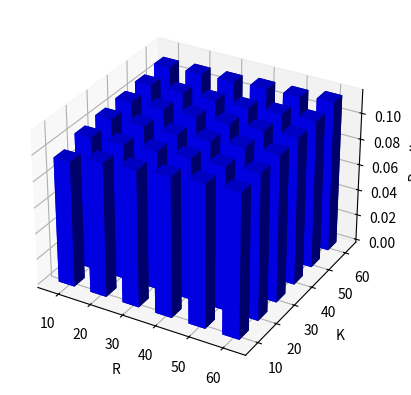

Here is the Python script that generated this plot:
# from mpl_toolkits.mplot3d import Axes3D
from mpl_toolkits.mplot3d import Axes3D
import matplotlib.pyplot as plt

import numpy as np

#设置x轴取值
xedges = np.array([10,20,30,40,50,60,70])
#设置y轴取值
yedges = np.array([10,20,30,40,50,60,70])
#设置X,Y对应点的值。即原始数据。
hist =np.array( [[0.0964,0.1024,0.1043,0.1057,0.1072,0.1100],
[0.1027,0.1039,0.1057,0.1069,0.1078,0.1109],
[0.1046,0.1059,0.1061,0.1079,0.1085,0.1114],
[0.1068,0.1079,0.1084,0.1091,0.1096,0.1127],
[0.1091,0.1089,0.1107,0.1112,0.1118,0.1131],
[0.1102,0.1113,0.1121,0.1129,0.1133,0.1157]])

#生成图表对象。
fig = plt.figure()
#生成子图对象，类型为3d
ax = fig.add_subplot(111,projection='3d')

#设置作图点的坐标
xpos, ypos = np.meshgrid(xedges[:-1]-2.5 , yedges[:-1]-2.5 )
xpos = xpos.flatten('F')
ypos = ypos.flatten('F')
zpos = np.zeros_like(xpos)

#设置柱形图大小
dx =5 * np.ones_like(zpos)
dy = dx.copy()
dz = hist.flatten()

#设置坐标轴标签
ax.set_xlabel('R')
ax.set_ylabel('K')
ax.set_zlabel('Recall')

# x, y, z: array - like
# The coordinates of the anchor point of the bars.
# dx, dy, dz: scalar or array - like
# The width, depth, and height of the bars, respectively.
# minx = np.min(x)
# maxx = np.max(x + dx)
# miny = np.min(y)
# maxy = np.max(y + dy)
# minz = np.min(z)
# maxz = np.max(z + dz)
ax.bar3d(xpos, ypos, zpos, dx, dy, dz,color='b',zsort='average')

plt.show()
'''
import numpy as np
import matplotlib.pyplot as plt
from mpl_toolkits.mplot3d import Axes3D
import pdb


Z = [ [    0,   314,   178 , 3377 , 1203 ,   55 , 1195 , 3880 , 1616 , 1573 , 2374,  2103, 2634,  3344,    134,     58 ,    0],
 [    0,    56,  1135 , 1596 ,  780 , 1704 , 2094 , 9845 , 4542 , 1685 , 2790,  3955, 1239,  6024,   2234,   2412 ,    0],
 [    0,   770,  2813 , 6426 , 4716 , 2221 , 3126 , 3859 ,   10 , 3455 , 4224,  1157, 1458,  3479,   2684,   9177 ,    0],
 [    0,  2976,  7082 ,10498 , 4267 , 1907 , 7755 , 1879 ,  241 , 3894 , 5637,   545, 2207,  4208,   4051,   9278 ,    0],
 [    0,  8368, 10261 , 8754 ,11280 , 6318 ,11152 , 3009 , 3080 , 2562 , 3676,    99,  371,  5980,   8963,   3826 ,    0],
 [    0,  8732,  4997 ,11124 ,11488 ,   10 ,15455 , 7863 ,11303 , 6436 , 1816,    51, 51  ,4441  , 3845  , 6336   ,  0],
 [    0, 10703,  3762 , 5438 ,   10 , 8276 , 9839 , 4577 , 2278 , 4621 ,   51,    55, 52  ,8844  , 2573  , 4141   ,  0],
 [    0,    10,  3490 , 1181 ,   10 , 5142 , 5215 , 1962 ,  391 ,  940 ,   50,  4183, 811 , 7861 ,  1208 ,  5255  ,   0],
 [    0,    10,  1315 ,   10 ,   10 ,   10 ,   56 , 1860 ,  276 , 1291 ,   51,  2565, 57  ,4198  , 6723  , 6144   ,  0],
 [    0,    10,    10 , 2269 ,   10 ,   10 ,  182 , 1788 ,   10 ,   10 ,   50,    51, 51  ,2749  ,   10  , 4432   ,  0],
 [    0,   189,    10 ,   10 ,  306 ,  227 ,  160 ,   10 ,   10 , 2511 ,   50,    50, 51  ,4260  ,   10  ,   10   ,  0],
 [    0,    57,    50 ,   50 ,   93 ,  295 ,  125 ,  148 ,  184 , 1998 ,   50,    50, 51  ,4417  ,   10  ,   10   ,  0],
 [    0,    82,    84 ,  107 ,  333 ,  397 ,   99 ,   53 ,   50 , 2810 , 1676, 14422, 4288,  4402,    104,   3119 ,    0],
 [    0,    50,    50 ,   50 ,   10 ,   10 ,   10 ,   10 ,   89 , 4586 ,  214,  5572, 2030,  4125,     50,     67 ,    0],
 [    0,    50,    50 ,   50 ,   50 ,   50 ,   60 ,   51 ,   62 , 5073 , 2396,  6382, 1579,  3828,     74,     59 ,    0]]


# 创建 3D 图形对象
fig = plt.figure()
# ax = Axes3D(fig)
ax = fig.add_subplot(111, projection='3d')

# 生成数据
X = np.arange(0, len(Z[0]), 1)
X = X.flatten('F')

Y = np.arange(0, len(Z), 1)
Y = Y.flatten('F')

# pdb.set_trace()
X, Y = np.meshgrid(X, Y)
# Z = np.sqrt(X ** 2 + Y ** 2)
Z = np.array(Z)

# 绘制曲面图，并使用 cmap 着色
ax.plot_surface(X, Y, Z, cmap=plt.cm.winter)
plt.show()
'''